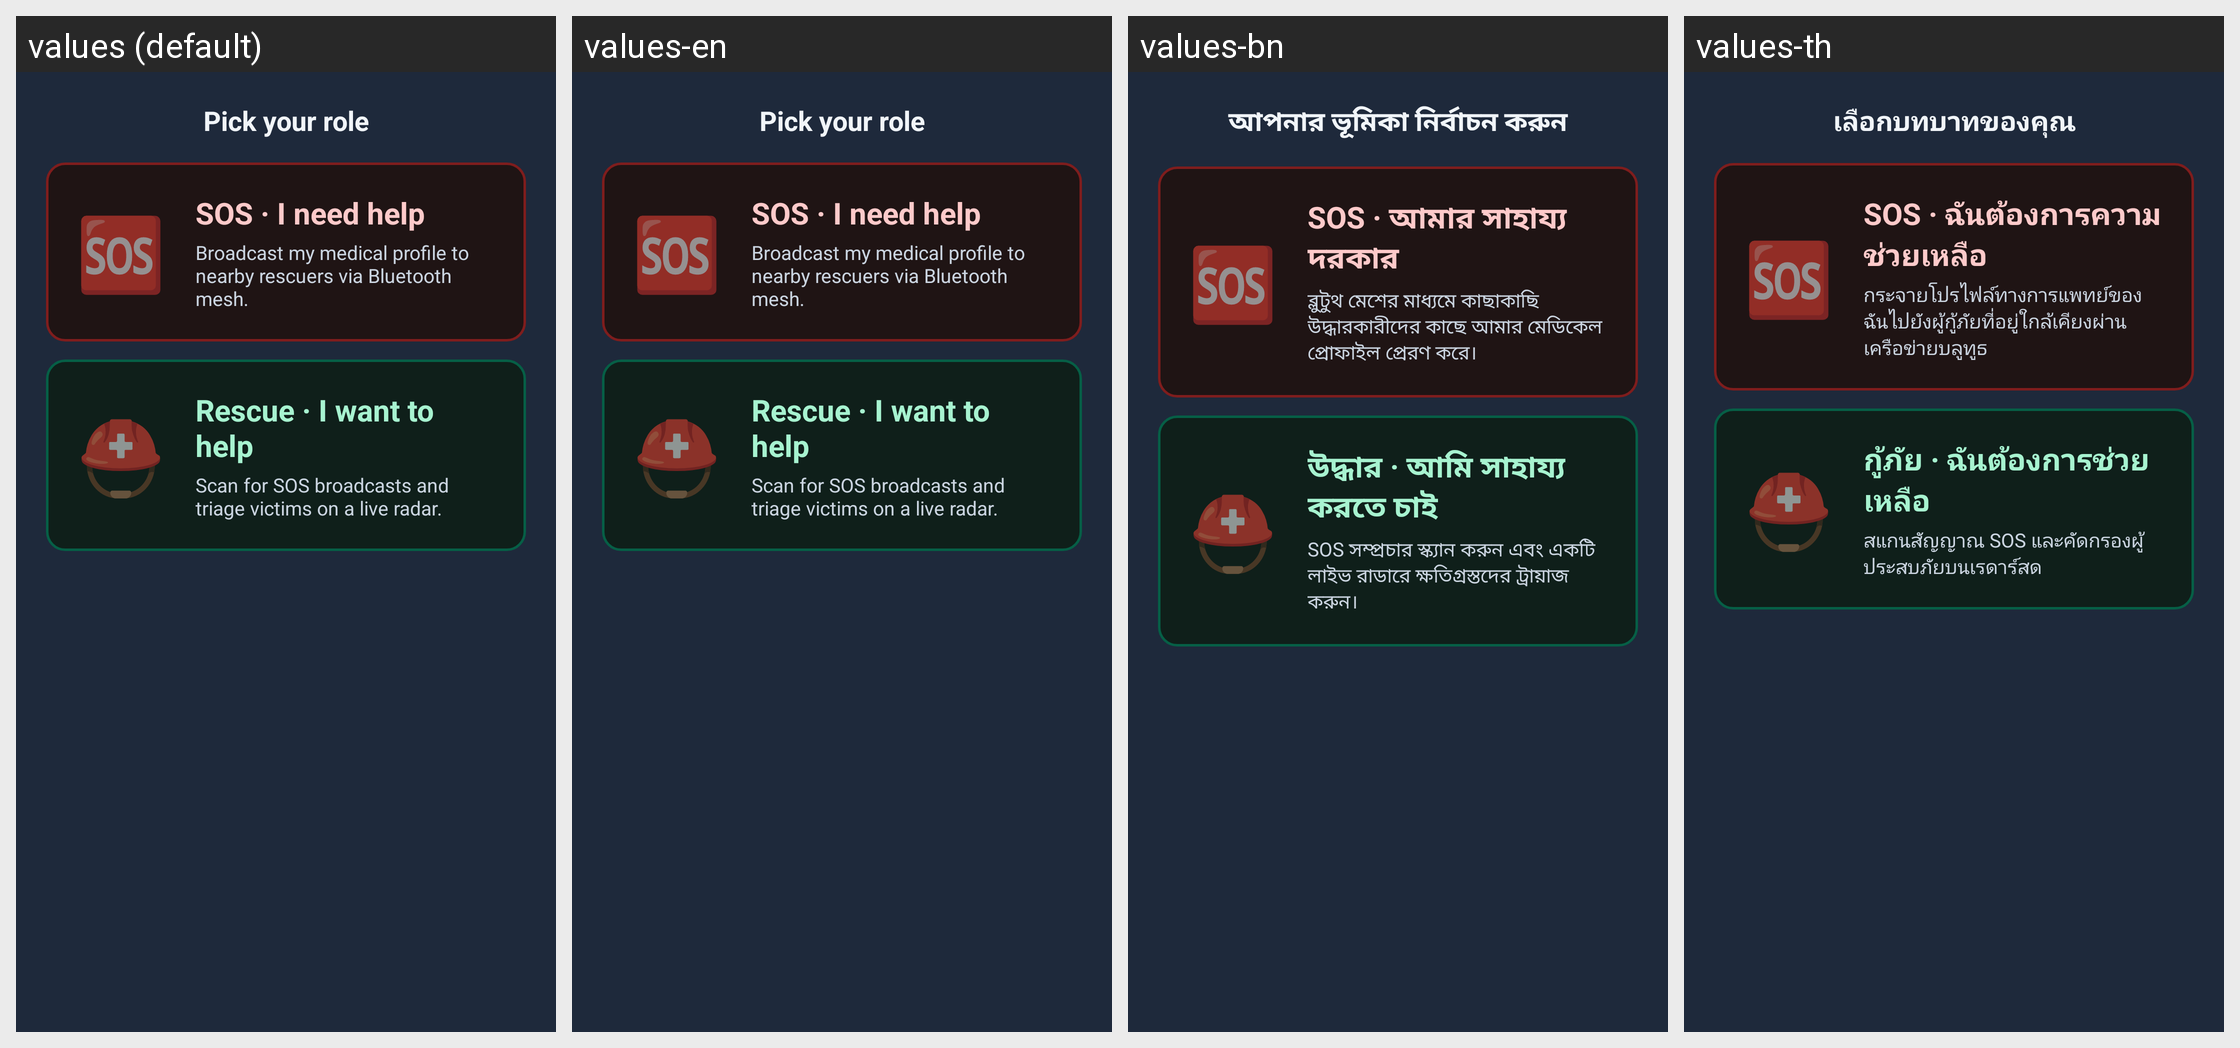

Strings drawn on this Android screen and how each of the app's shown locales translates them:
Android screen res/layout/bottomsheet_mode_selection.xml rendered under 4 locales, left to right: values (default), values-en, values-bn, values-th. Device: Nexus 5 (rendered at 1080×1920; each locale shown at half size, 540×960, under a caption strip naming it); theme Theme.Gallery.
Other locales in the repository, not shown: values-ar, values-da, values-de, values-es, values-fi, values-fr, values-hi, values-in, values-it, values-ja, values-ko, values-nl, values-no, values-pl, values-pt, values-ro, values-ru, values-sv, values-tr, values-uk, values-vi, values-zh-rCN.
Strings drawn on this screen, with the default value and each locale's value (text and hints the layout hard-codes, and strings that could not be matched under every locale, appear in the picture but are not listed):

mode_select_title
  values: Pick your role
  values-en: Pick your role  [not translated; the default value is used]
  values-bn: আপনার ভূমিকা নির্বাচন করুন
  values-th: เลือกบทบาทของคุณ

mode_select_sos_title
  values: SOS · I need help
  values-en: SOS · I need help  [not translated; the default value is used]
  values-bn: SOS · আমার সাহায্য দরকার
  values-th: SOS · ฉันต้องการความช่วยเหลือ

mode_select_sos_subtitle
  values: Broadcast my medical profile to nearby rescuers via Bluetooth mesh.
  values-en: Broadcast my medical profile to nearby rescuers via Bluetooth mesh.  [not translated; the default value is used]
  values-bn: ব্লুটুথ মেশের মাধ্যমে কাছাকাছি উদ্ধারকারীদের কাছে আমার মেডিকেল প্রোফাইল প্রেরণ করে।
  values-th: กระจายโปรไฟล์ทางการแพทย์ของฉันไปยังผู้กู้ภัยที่อยู่ใกล้เคียงผ่านเครือข่ายบลูทูธ

mode_select_rescuer_title
  values: Rescue · I want to help
  values-en: Rescue · I want to help  [not translated; the default value is used]
  values-bn: উদ্ধার · আমি সাহায্য করতে চাই
  values-th: กู้ภัย · ฉันต้องการช่วยเหลือ

mode_select_rescuer_subtitle
  values: Scan for SOS broadcasts and triage victims on a live radar.
  values-en: Scan for SOS broadcasts and triage victims on a live radar.  [not translated; the default value is used]
  values-bn: SOS সম্প্রচার স্ক্যান করুন এবং একটি লাইভ রাডারে ক্ষতিগ্রস্তদের ট্রায়াজ করুন।
  values-th: สแกนสัญญาณ SOS และคัดกรองผู้ประสบภัยบนเรดาร์สด
